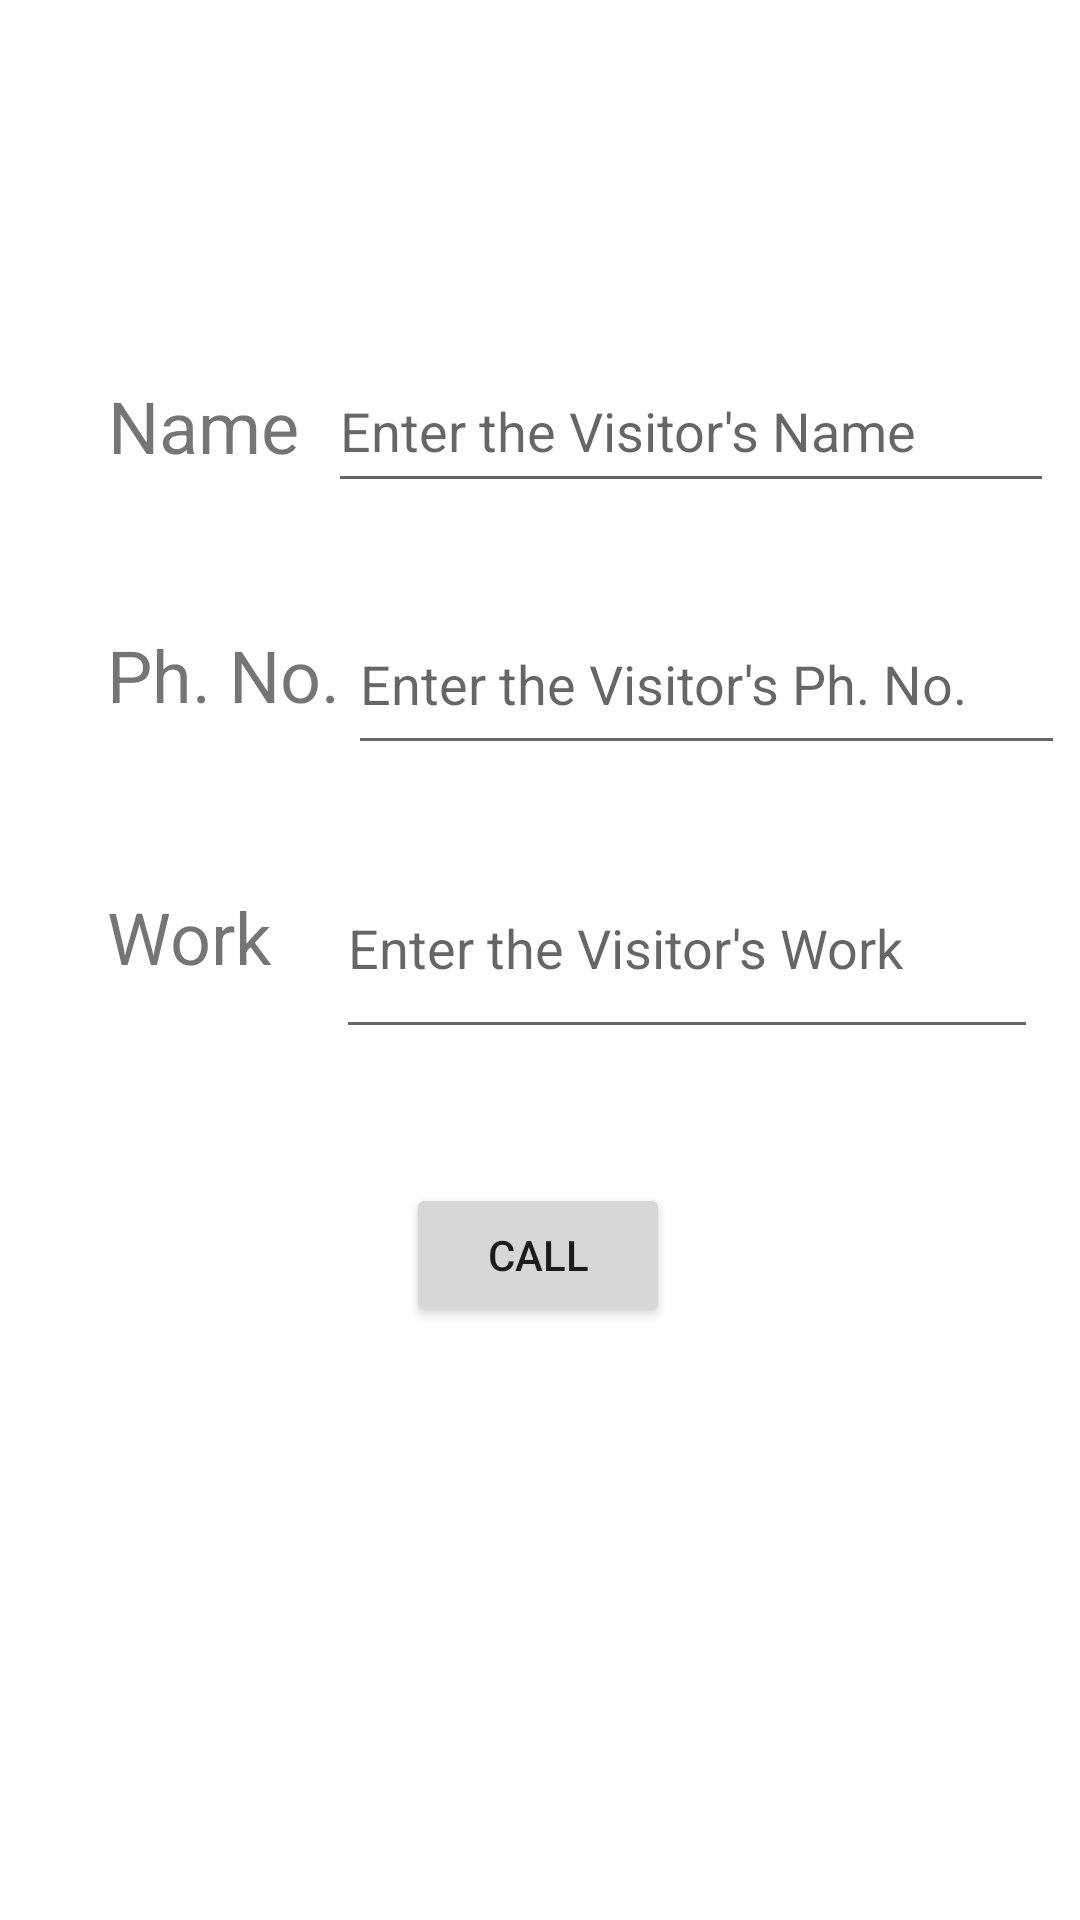

This screen was rendered from an Android layout file. Write that file and the resources it references.
<!-- AndroidManifest.xml: application theme Theme.SocietySecurity -->
<!-- res/layout/activity_call.xml -->
<?xml version="1.0" encoding="utf-8"?>
<androidx.constraintlayout.widget.ConstraintLayout xmlns:android="http://schemas.android.com/apk/res/android"
    xmlns:app="http://schemas.android.com/apk/res-auto"
    xmlns:tools="http://schemas.android.com/tools"
    android:layout_width="match_parent"
    android:layout_height="match_parent"
    tools:context=".Call">

    <TextView
        android:id="@+id/textView5"
        android:layout_width="wrap_content"
        android:layout_height="wrap_content"
        android:text="@string/VisitorName"
        android:textSize="24sp"
        app:layout_constraintBottom_toBottomOf="parent"
        app:layout_constraintEnd_toEndOf="parent"
        app:layout_constraintHorizontal_bias="0.121"
        app:layout_constraintStart_toStartOf="parent"
        app:layout_constraintTop_toTopOf="parent"
        app:layout_constraintVertical_bias="0.207" />

    <TextView
        android:id="@+id/textView6"
        android:layout_width="wrap_content"
        android:layout_height="wrap_content"
        android:text="@string/VisitorNo"
        android:textSize="24sp"
        app:layout_constraintBottom_toBottomOf="parent"
        app:layout_constraintEnd_toEndOf="parent"
        app:layout_constraintHorizontal_bias="0.126"
        app:layout_constraintStart_toStartOf="parent"
        app:layout_constraintTop_toBottomOf="@+id/textView5"
        app:layout_constraintVertical_bias="0.113" />

    <TextView
        android:id="@+id/textView7"
        android:layout_width="wrap_content"
        android:layout_height="wrap_content"
        android:text="@string/VisitorWork"
        android:textSize="24sp"
        app:layout_constraintBottom_toBottomOf="parent"
        app:layout_constraintEnd_toEndOf="parent"
        app:layout_constraintHorizontal_bias="0.117"
        app:layout_constraintStart_toStartOf="parent"
        app:layout_constraintTop_toBottomOf="@+id/textView6"
        app:layout_constraintVertical_bias="0.15" />

    <EditText
        android:id="@+id/workVisitor"
        android:layout_width="234dp"
        android:layout_height="56dp"
        android:ems="10"
        android:gravity="start|top"
        android:hint="@string/WorkMessage"
        android:importantForAutofill="no"
        android:inputType="textMultiLine"
        app:layout_constraintBottom_toBottomOf="parent"
        app:layout_constraintEnd_toEndOf="parent"
        app:layout_constraintHorizontal_bias="0.608"
        app:layout_constraintStart_toEndOf="@+id/textView7"
        app:layout_constraintTop_toBottomOf="@+id/phoneVisitor"
        app:layout_constraintVertical_bias="0.118"
        tools:ignore="TextContrastCheck" />

    <EditText
        android:id="@+id/nameVisitor"
        android:layout_width="242dp"
        android:layout_height="51dp"
        android:ems="10"
        android:hint="@string/NameMessage"
        android:importantForAutofill="no"
        android:inputType="textPersonName"
        app:layout_constraintBottom_toBottomOf="parent"
        app:layout_constraintEnd_toEndOf="parent"
        app:layout_constraintHorizontal_bias="0.523"
        app:layout_constraintStart_toEndOf="@+id/textView5"
        app:layout_constraintTop_toTopOf="parent"
        app:layout_constraintVertical_bias="0.198"
        tools:ignore="TextContrastCheck" />

    <EditText
        android:id="@+id/phoneVisitor"
        android:layout_width="239dp"
        android:layout_height="57dp"
        android:ems="10"
        android:hint="@string/NoMessage"
        android:importantForAutofill="no"
        android:inputType="phone"
        app:layout_constraintBottom_toBottomOf="parent"
        app:layout_constraintEnd_toEndOf="parent"
        app:layout_constraintHorizontal_bias="0.365"
        app:layout_constraintStart_toEndOf="@+id/textView6"
        app:layout_constraintTop_toBottomOf="@+id/nameVisitor"
        app:layout_constraintVertical_bias="0.073"
        tools:ignore="TextContrastCheck" />

    <Button
        android:id="@+id/call_btn"
        android:layout_width="wrap_content"
        android:layout_height="wrap_content"
        android:text="@string/Call"
        app:layout_constraintBottom_toBottomOf="parent"
        app:layout_constraintEnd_toEndOf="parent"
        app:layout_constraintHorizontal_bias="0.498"
        app:layout_constraintStart_toStartOf="parent"
        app:layout_constraintTop_toTopOf="parent"
        app:layout_constraintVertical_bias="0.666" />
</androidx.constraintlayout.widget.ConstraintLayout>
<!-- resources referenced by this layout -->
<resources>
  <string name="Call">Call</string>
  <string name="NameMessage">Enter the Visitor\'s Name</string>
  <string name="NoMessage">Enter the Visitor\'s Ph. No.</string>
  <string name="VisitorName">Name</string>
  <string name="VisitorNo">Ph. No.</string>
  <string name="VisitorWork">Work</string>
  <string name="WorkMessage">Enter the Visitor\'s Work</string>
  <style name="Theme.SocietySecurity" parent="Theme.MaterialComponents.DayNight.DarkActionBar">
          <item name="android:forceDarkAllowed" tools:targetApi="q">false</item>
          
          <item name="colorPrimary">@color/purple_500</item>
          <item name="colorPrimaryVariant">@color/purple_700</item>
          <item name="colorOnPrimary">@color/white</item>
          
          <item name="colorSecondary">@color/teal_200</item>
          <item name="colorSecondaryVariant">@color/teal_700</item>
          <item name="colorOnSecondary">@color/black</item>
          
          <item name="android:statusBarColor">?attr/colorPrimaryVariant</item>
          
      </style>
  <!-- not gathered from this repository: default colours our renderer supplied (Android Studio template values) -->
  <color name="purple_500">#FF6200EE</color>
  <color name="purple_700">#FF3700B3</color>
  <color name="teal_200">#FF03DAC5</color>
  <color name="teal_700">#FF018786</color>
  <color name="black">#FF000000</color>
  <color name="white">#FFFFFFFF</color>
</resources>
